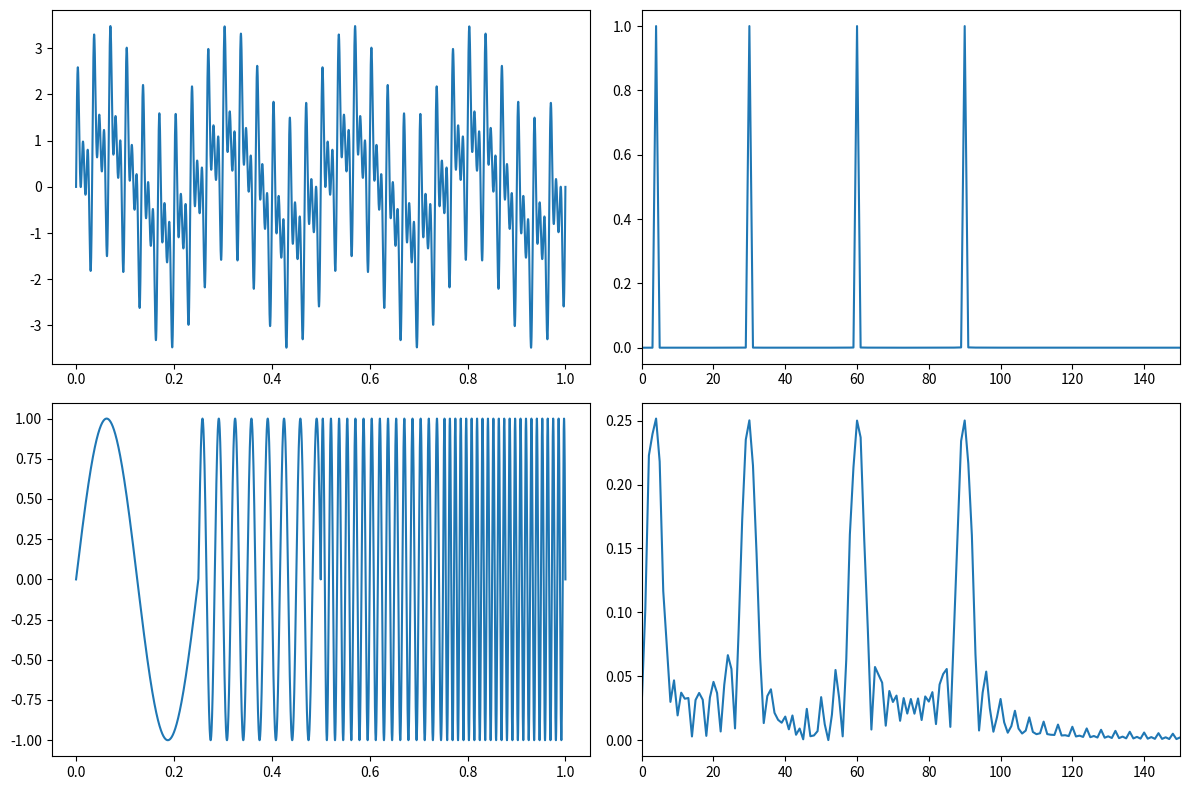

The script that saved this image:

import numpy as np
import matplotlib.pyplot as plt
import scipy.fft


def get_fft_values(y_values, T, N, f_s):
    f_values = np.linspace(0.0, 1.0/(2.0*T), N//2)
    fft_values_ = scipy.fft.fft(y_values)
    fft_values = 2.0/N * np.abs(fft_values_[0:N//2])
    return f_values, fft_values


t_n = 1
N = 100000
T = t_n / N
f_s = 1 / T

xa = np.linspace(0, t_n, num=N)
xb = np.linspace(0, t_n / 4, num=int(N / 4))

frequencies = [4, 30, 60, 90]
y1a, y1b = np.sin(2 * np.pi * frequencies[0] * xa), np.sin(2 * np.pi * frequencies[0] * xb)
y2a, y2b = np.sin(2 * np.pi * frequencies[1] * xa), np.sin(2 * np.pi * frequencies[1] * xb)
y3a, y3b = np.sin(2 * np.pi * frequencies[2] * xa), np.sin(2 * np.pi * frequencies[2] * xb)
y4a, y4b = np.sin(2 * np.pi * frequencies[3] * xa), np.sin(2 * np.pi * frequencies[3] * xb)

composite_signal1 = y1a + y2a + y3a + y4a
composite_signal2 = np.concatenate([y1b, y2b, y3b, y4b])

f_values1, fft_values1 = get_fft_values(composite_signal1, T, N, f_s)
f_values2, fft_values2 = get_fft_values(composite_signal2, T, N, f_s)

fig, axarr = plt.subplots(nrows=2, ncols=2, figsize=(12, 8))
axarr[0, 0].plot(xa, composite_signal1)
axarr[1, 0].plot(xa, composite_signal2)
axarr[0, 1].plot(f_values1, fft_values1)
axarr[0, 1].set_xlim([0, 150])
axarr[1, 1].plot(f_values2, fft_values2)
axarr[1, 1].set_xlim([0, 150])

plt.tight_layout()
plt.show()
